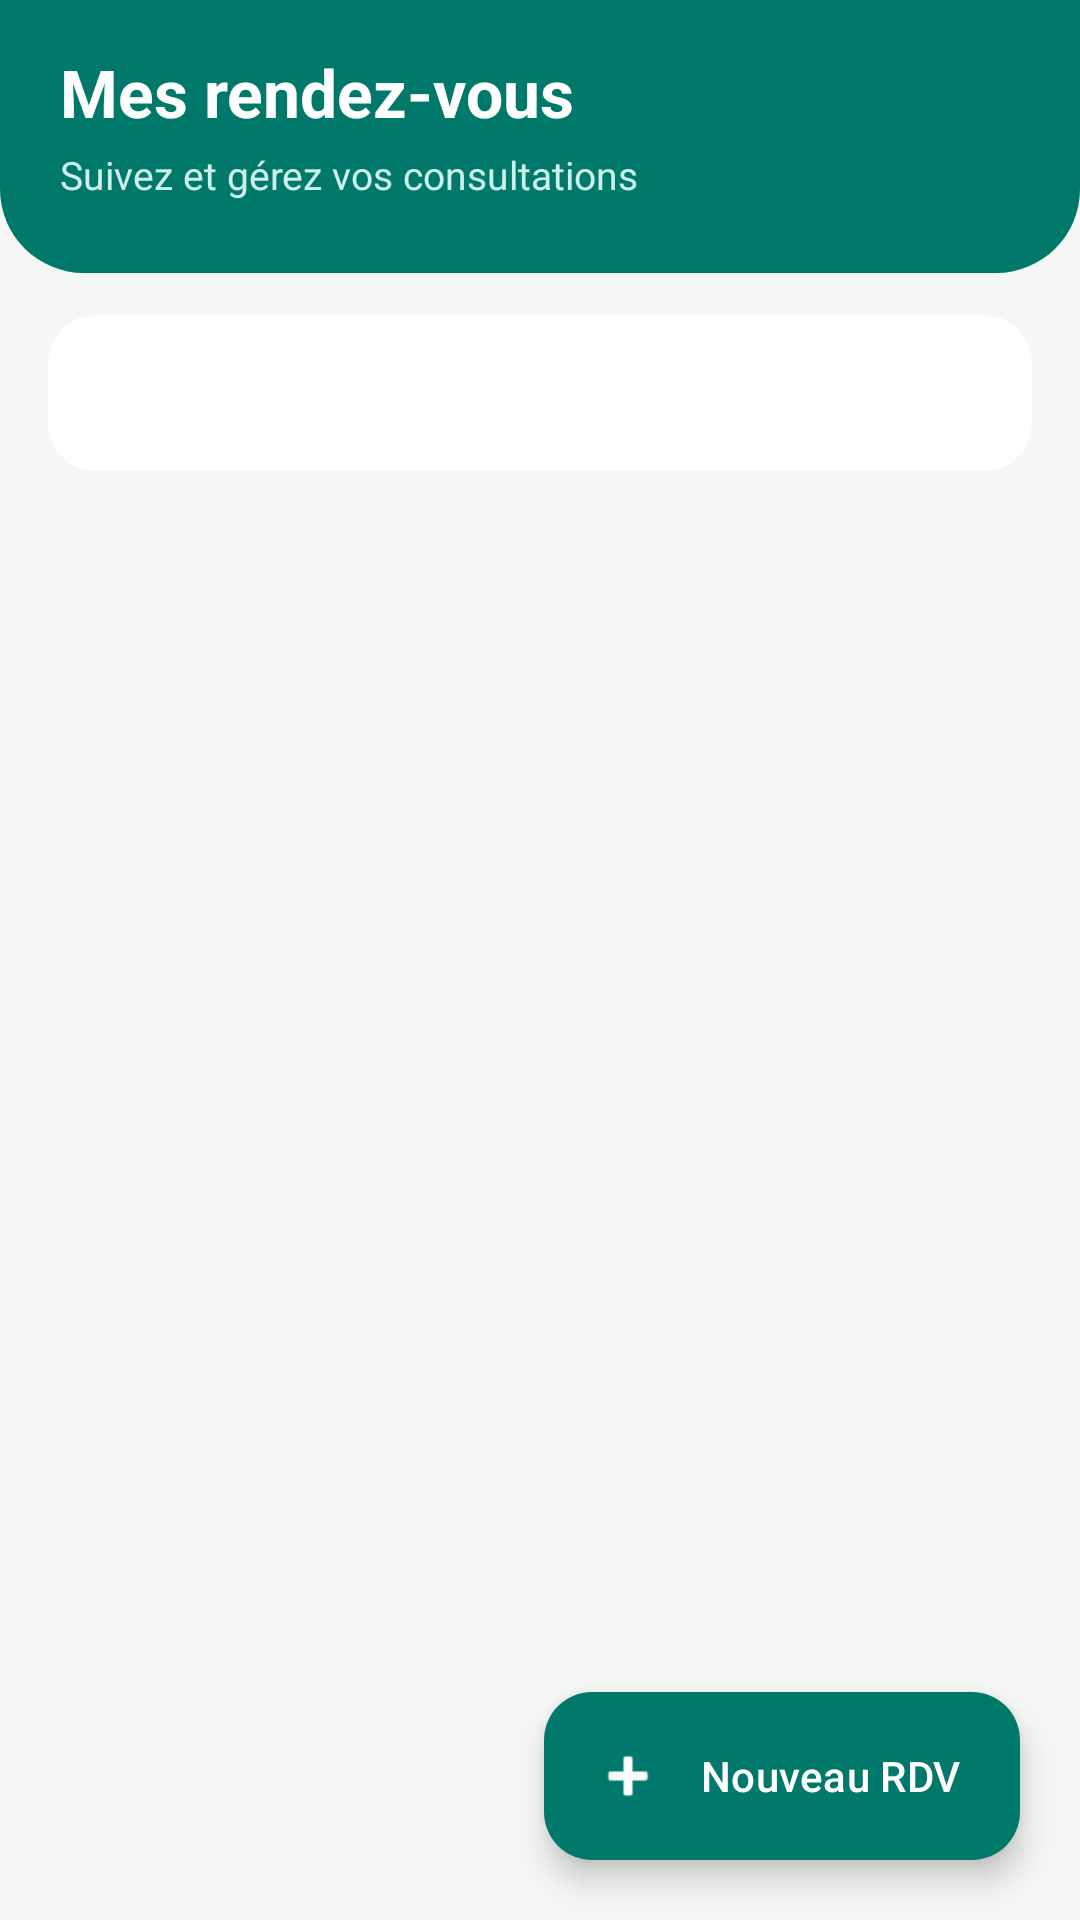

Write the Android layout XML for this screen, with the resource values it uses.
<!-- AndroidManifest.xml: application theme Theme.Projet_medical -->
<!-- res/layout/fragment_mes_rendez_vous.xml -->
<?xml version="1.0" encoding="utf-8"?>
<androidx.coordinatorlayout.widget.CoordinatorLayout
    xmlns:android="http://schemas.android.com/apk/res/android"
    xmlns:app="http://schemas.android.com/apk/res-auto"
    android:layout_width="match_parent"
    android:layout_height="match_parent"
    android:background="#F4F7F6">

    <LinearLayout
        android:layout_width="match_parent"
        android:layout_height="match_parent"
        android:orientation="vertical">

        <LinearLayout
            android:layout_width="match_parent"
            android:layout_height="wrap_content"
            android:background="@drawable/bg_header_teal"
            android:orientation="vertical"
            android:paddingHorizontal="20dp"
            android:paddingTop="16dp"
            android:paddingBottom="24dp">

            <TextView
                android:layout_width="wrap_content"
                android:layout_height="wrap_content"
                android:text="Mes rendez-vous"
                android:textColor="@android:color/white"
                android:textSize="22sp"
                android:textStyle="bold" />

            <TextView
                android:layout_width="wrap_content"
                android:layout_height="wrap_content"
                android:layout_marginTop="4dp"
                android:text="Suivez et gérez vos consultations"
                android:textColor="#CCF0EA"
                android:textSize="13sp" />
        </LinearLayout>

        <com.google.android.material.card.MaterialCardView
            android:layout_width="match_parent"
            android:layout_height="wrap_content"
            android:layout_marginHorizontal="16dp"
            android:layout_marginTop="14dp"
            app:cardBackgroundColor="@android:color/white"
            app:cardCornerRadius="16dp"
            app:cardElevation="0dp"
            app:contentPadding="4dp"
            app:strokeWidth="0dp">

            <com.google.android.material.tabs.TabLayout
                android:id="@+id/tabLayout"
                android:layout_width="match_parent"
                android:layout_height="44dp"
                android:background="@android:color/transparent"
                app:tabGravity="fill"
                app:tabIndicator="@drawable/bg_tab_indicator"
                app:tabIndicatorColor="@color/teal_primary"
                app:tabIndicatorFullWidth="true"
                app:tabIndicatorGravity="stretch"
                app:tabMode="fixed"
                app:tabRippleColor="@android:color/transparent"
                app:tabSelectedTextColor="@android:color/white"
                app:tabTextColor="#6B7B78" />
        </com.google.android.material.card.MaterialCardView>

        <FrameLayout
            android:layout_width="match_parent"
            android:layout_height="0dp"
            android:layout_weight="1">

            <androidx.recyclerview.widget.RecyclerView
                android:id="@+id/recyclerViewRdv"
                android:layout_width="match_parent"
                android:layout_height="match_parent"
                android:clipToPadding="false"
                android:paddingHorizontal="16dp"
                android:paddingTop="12dp"
                android:paddingBottom="90dp" />

            <LinearLayout
                android:id="@+id/tvVide"
                android:layout_width="match_parent"
                android:layout_height="wrap_content"
                android:layout_gravity="center"
                android:gravity="center_horizontal"
                android:orientation="vertical"
                android:paddingHorizontal="32dp"
                android:visibility="gone">

                <ImageView
                    android:layout_width="84dp"
                    android:layout_height="84dp"
                    android:background="@drawable/bg_avatar"
                    android:padding="24dp"
                    android:src="@android:drawable/ic_menu_my_calendar"
                    app:tint="@color/teal_primary" />

                <TextView
                    android:layout_width="wrap_content"
                    android:layout_height="wrap_content"
                    android:layout_marginTop="18dp"
                    android:text="Aucun rendez-vous ici"
                    android:textColor="#1F2D2B"
                    android:textSize="16sp"
                    android:textStyle="bold" />

                <TextView
                    android:layout_width="wrap_content"
                    android:layout_height="wrap_content"
                    android:layout_marginTop="8dp"
                    android:gravity="center"
                    android:text="Choisissez un médecin et réservez un créneau en quelques clics."
                    android:textColor="#6B7B78"
                    android:textSize="13sp" />

                <com.google.android.material.button.MaterialButton
                    android:id="@+id/btnPrendreRdv"
                    style="@style/Widget.MaterialComponents.Button"
                    android:layout_width="wrap_content"
                    android:layout_height="44dp"
                    android:layout_marginTop="20dp"
                    android:insetTop="0dp"
                    android:insetBottom="0dp"
                    android:paddingHorizontal="22dp"
                    android:text="Prendre un rendez-vous"
                    android:textAllCaps="false"
                    app:backgroundTint="@color/teal_primary"
                    app:cornerRadius="12dp" />
            </LinearLayout>

            <ProgressBar
                android:id="@+id/progressBar"
                android:layout_width="wrap_content"
                android:layout_height="wrap_content"
                android:layout_gravity="center"
                android:visibility="gone" />
        </FrameLayout>
    </LinearLayout>

    <com.google.android.material.floatingactionbutton.ExtendedFloatingActionButton
        android:id="@+id/fabNouveauRdv"
        android:layout_width="wrap_content"
        android:layout_height="wrap_content"
        android:layout_gravity="bottom|end"
        android:layout_margin="20dp"
        android:text="Nouveau RDV"
        android:textColor="@android:color/white"
        app:backgroundTint="@color/teal_primary"
        app:icon="@android:drawable/ic_input_add"
        app:iconTint="@android:color/white" />

</androidx.coordinatorlayout.widget.CoordinatorLayout>
<!-- resources referenced by this layout -->
<resources>
  <color name="teal_primary">#00796B</color>
  <!-- drawable bg_avatar (drawable) -->
  <?xml version="1.0" encoding="utf-8"?>
  <shape xmlns:android="http://schemas.android.com/apk/res/android"
      android:shape="oval">
      <solid android:color="#E0F2EF" />
  </shape>
  <!-- drawable bg_header_teal (drawable) -->
  <?xml version="1.0" encoding="utf-8"?>
  <shape xmlns:android="http://schemas.android.com/apk/res/android"
      android:shape="rectangle">
      <solid android:color="@color/teal_primary" />
      <corners
          android:bottomLeftRadius="28dp"
          android:bottomRightRadius="28dp" />
  </shape>
  <!-- drawable bg_tab_indicator (drawable) -->
  <?xml version="1.0" encoding="utf-8"?>
  <shape xmlns:android="http://schemas.android.com/apk/res/android"
      android:shape="rectangle">
      <solid android:color="#00796B" />
      <corners android:radius="12dp" />
  </shape>
  <style name="Theme.Projet_medical" parent="Base.Theme.Projet_medical" />
  <style name="Base.Theme.Projet_medical" parent="Theme.Material3.Light.NoActionBar">
          <item name="colorPrimary">@color/primary</item>
          <item name="colorOnPrimary">@color/white</item>
          <item name="android:windowBackground">@color/background</item>
          <item name="android:statusBarColor">@color/background</item>
          <item name="android:windowLightStatusBar">true</item>
      </style>
  <color name="primary">#114E4B</color>
  <color name="white">#FFFFFF</color>
  <color name="background">#F4F7F6</color>
</resources>
